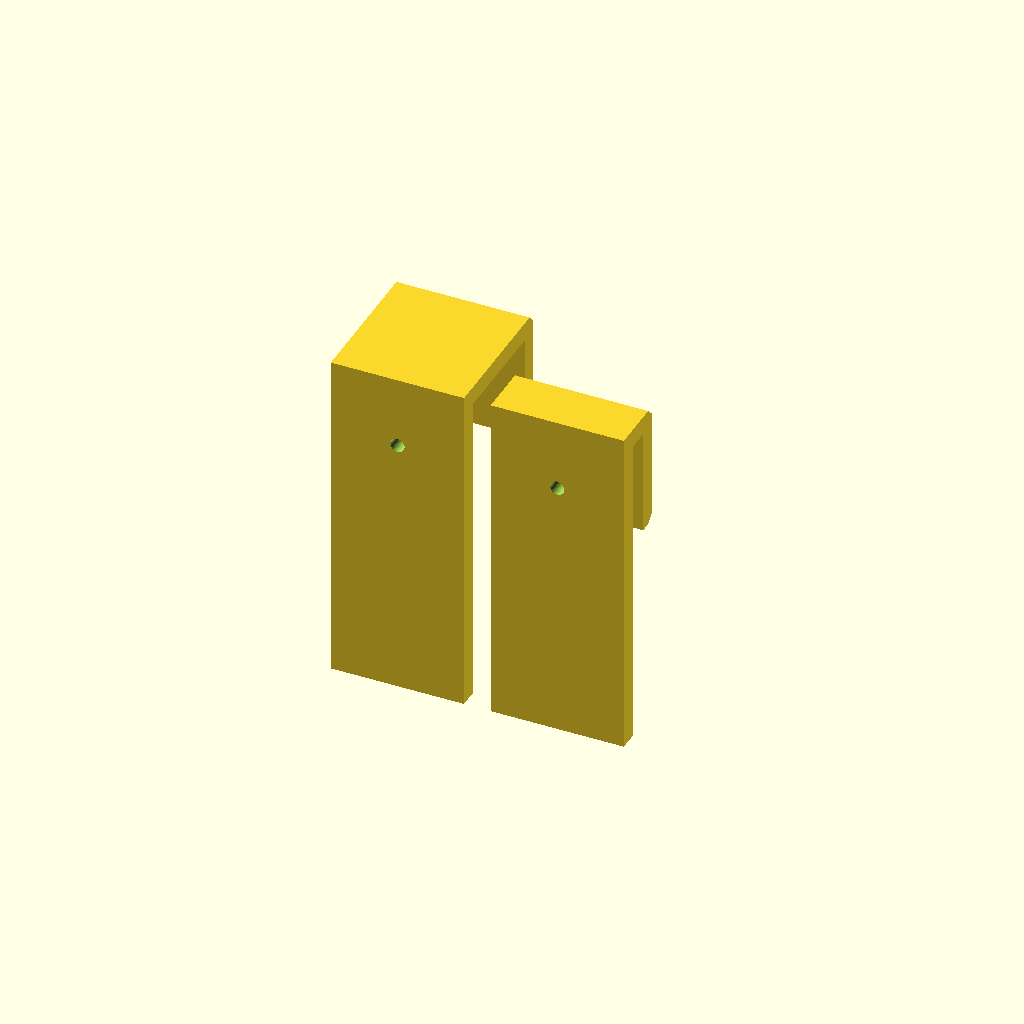
Cell 1: rendered with the file's own defaults.
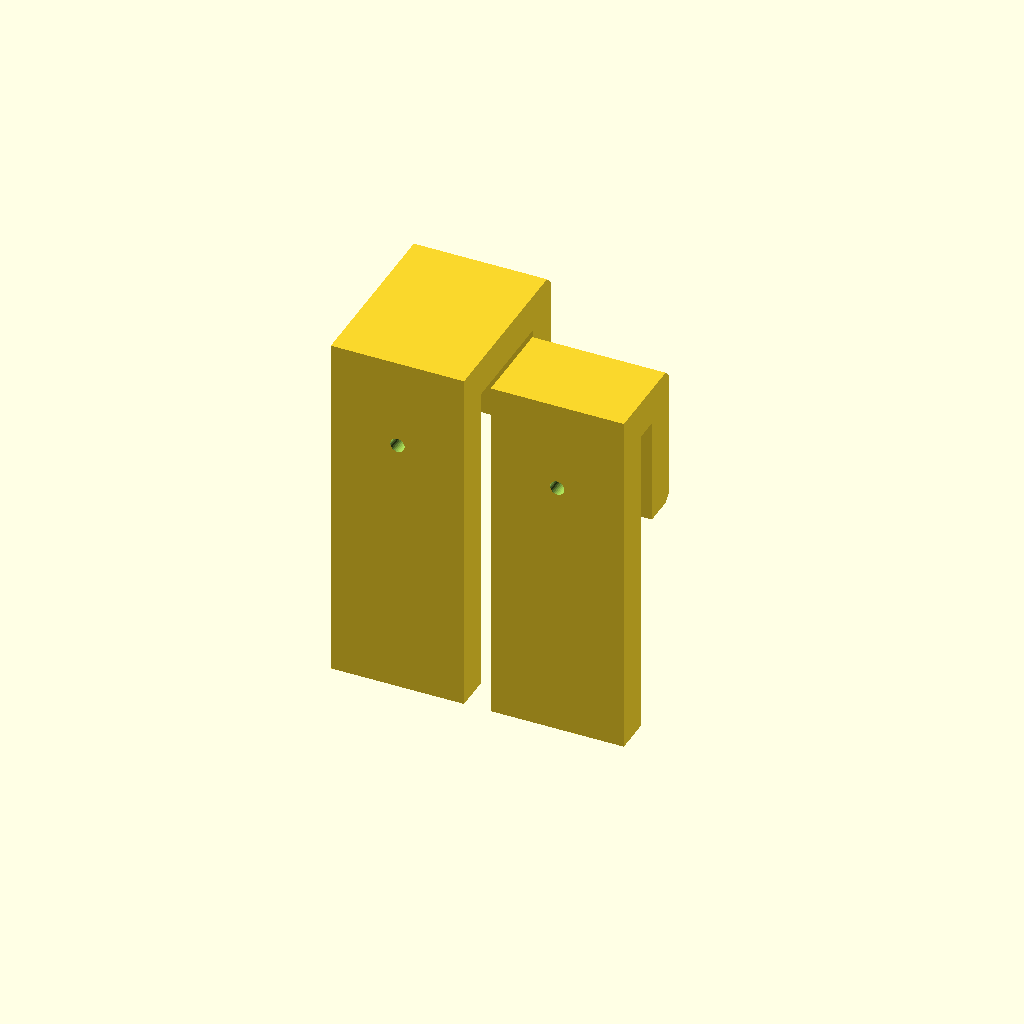
Cell 2: the same model with THICKNESS = 7.
All cells are drawn from one camera (rotation 55°, 0°, 25°, orthographic, colour scheme Cornfield), so only the parameter changes between them.
The OpenSCAD source (202310UniversalBoardBracket.scad):
// created by IndiePandaaaaa | Lukas

use <Parts/Screw.scad>

THICKNESS = 3.5;
TOLERANCE = 0.1;
CHAMFER = 1.5;
SCREW_OD = 3.5;
$fn = $preview ? 25 : 125;

BOARD_THICKNESS = 20.8;
MOUNT_HEIGHT = 20;

module top_mount() {
  rotate([90, 0, 90]) difference() {
      linear_extrude(SCREW_OD * 4) {
        polygon(
          [
            [0, CHAMFER],
            [CHAMFER, 0],
            [THICKNESS, 0],
            [THICKNESS, BOARD_THICKNESS],
            [THICKNESS + BOARD_THICKNESS + TOLERANCE, BOARD_THICKNESS],
            [THICKNESS + BOARD_THICKNESS + TOLERANCE, 0],
            [THICKNESS * 2 + BOARD_THICKNESS + TOLERANCE - CHAMFER, 0],
            [THICKNESS * 2 + BOARD_THICKNESS + TOLERANCE, CHAMFER],
            [THICKNESS * 2 + BOARD_THICKNESS + TOLERANCE, BOARD_THICKNESS + THICKNESS],
            [THICKNESS * 2 + BOARD_THICKNESS + TOLERANCE, BOARD_THICKNESS + THICKNESS + MOUNT_HEIGHT],
            [THICKNESS + BOARD_THICKNESS + TOLERANCE, BOARD_THICKNESS + THICKNESS + MOUNT_HEIGHT],
            [THICKNESS + BOARD_THICKNESS + TOLERANCE, BOARD_THICKNESS + THICKNESS],
            [CHAMFER, BOARD_THICKNESS + THICKNESS],
            [0, BOARD_THICKNESS + THICKNESS - CHAMFER],
          ]
        );
      }
      translate(
        [
          THICKNESS * 2 + BOARD_THICKNESS + TOLERANCE,
          BOARD_THICKNESS + MOUNT_HEIGHT + THICKNESS - SCREW_OD * 2,
          SCREW_OD * 2,
        ]
      ) rotate([0, 90, 0]) screw(SCREW_OD, 12, true);
    }
}

module vertical_mount(width = 28.5, height = 58.5, board_thickness = 20.8) {
  rotate([90, 0, 90]) linear_extrude(width) {
      polygon(
        [
          [0, 0],
          [THICKNESS, 0],
          [THICKNESS, height],
          [THICKNESS + board_thickness + TOLERANCE, height],
          [THICKNESS + board_thickness + TOLERANCE, height - MOUNT_HEIGHT],
          [THICKNESS * 2 + board_thickness + TOLERANCE - CHAMFER, height - MOUNT_HEIGHT],
          [THICKNESS * 2 + board_thickness + TOLERANCE, height - MOUNT_HEIGHT + CHAMFER],
          [THICKNESS * 2 + board_thickness + TOLERANCE, height + THICKNESS - CHAMFER],
          [THICKNESS * 2 + board_thickness + TOLERANCE - CHAMFER, height + THICKNESS],
          [0, height + THICKNESS],
        ]
      );
    }
}

module rodret_mount() {
  // IKEA RODRET smart home switch
  width = 28.5;
  height = 58.5;
  difference() {
    vertical_mount(width=width, height=height);
    for (i = [0:1]) {
      translate(v=[width / 2, -.1, 15 + i * 32.5]) rotate(a=90, v=[-1, 0, 0]) cylinder(h=5, r=2.7 / 2, center=false);
    }
  }
}

module bottle_holder(diameter = 20) {
  size = diameter + THICKNESS * 2 + TOLERANCE;
  union() {
    vertical_mount(width=size, height=diameter * 1.5);
    translate([0, -size / 2 + THICKNESS, 0]) union() {
        cube([size, size / 2, THICKNESS]);
        translate(v=[size / 2, 0, 0]) cylinder(h=THICKNESS, r=size / 2, center=false);
      }
    translate(v=[0, -size / 2 + THICKNESS, diameter]) difference() {
        union() {
          cube([size, size / 2, THICKNESS]);
          translate(v=[size / 2, 0, 0]) cylinder(h=THICKNESS, r=size / 2, center=false);
        }
        translate(v=[size / 2, 0, -diameter / 2])
          cylinder(h=diameter, r=(diameter + TOLERANCE) / 2, center=false);
      }
  }
}

module fan_holder(board_height, fan_diameter=140, standoff_depth = 25) {
  additional_height = 20;
  union() {
    vertical_mount(width = 25, height = additional_height + (board_height- fan_diameter)/2);

    // standoff
    difference() {
      translate(v=[0,-standoff_depth,0]) cube([THICKNESS, standoff_depth, additional_height]);

      // holes
      for (i=[0:2]) {
        hole_diameter = 3;
        translate(v=[-.1,-standoff_depth + hole_diameter, 5 + 5*i]) 
          rotate(a = 90, v=[0,1,0])
            cylinder(h=THICKNESS+.2, d=hole_diameter, center=false);
      }
    }
  }
}

module shower_backet() {
  handle_od = [23.7, 20.8, 30];
  tube_od = 16;
  depth = 40;
  width = 50;
  

    difference() {
      union() {
        rotate(a = 90, v = [0,0,1]) translate(v = [0,.1,0])  vertical_mount(width = depth, height = 75, board_thickness = 10);
        cube(size = [width, depth, handle_od[2]], center = false);
      }
      translate(v = [width - 15, (depth- tube_od)/2,-.1]) cube(size = [20, tube_od, handle_od[2]+.2], center = false);

      for (i=[0:1]) {
        rotate([0,10 + 10 *i,0]) 
        translate(v = [15 + handle_od[0]*0.5 * i, depth/2, 0]) 
        union() {
          translate(v = [0,0,-handle_od[2]+.1]) cylinder(h = handle_od[2], d=handle_od[1], center = false);
          cylinder(h = handle_od[2], d2=handle_od[0], d1=handle_od[1], center = false);
          translate(v = [0,0,handle_od[2]-.1]) cylinder(h = handle_od[2], d=handle_od[0], center = false);
        }

        for (j=[0:1]) {
          translate(v = [-THICKNESS,5 + (depth-10)*i,5 + (handle_od[2] - 10) *j]) 
            rotate(a = 90, v = [0,-1,0]) 
              rotate(a = 90, v = [0,0,-1]) 
              rotate(a = 180, v = [0,0,1*i]) 
              screw_with_nut_metric(12, diameter=3, square_channel = true, tolerance = .1);
              //screw(3, 20, true);
        }
      }
  }

}

module timmerflotte_mount(board_thickness = 20.8) {
  difference() {
    vertical_mount(width = 25, height = 60, board_thickness = board_thickness);

    translate(v = [12.5,-2.5,50]) rotate(a = 90, v = [1,0,0]) 
    screw(diameter = 2.7, length = 8, cutout_sample = false);
  }
}

// translate([ 10, 0, 0 ]) top_mount();
// translate([ 40, 0, 0 ]) vertical_mount(width=28.5, height=58.5);
// bottle_holder(25);
// rodret_mount();
// for (i=[0:1]) {mirror([i,0,0]) translate(v=[5*i,0,0]) fan_holder(board_height=155);}
// shower_backet();

timmerflotte_mount(board_thickness = 20.8);
translate(v = [30, 0,0]) timmerflotte_mount(board_thickness = 4.2);
Parameter table extracted from the source (name, type, default, range or options):
THICKNESS: number, default 3.5
TOLERANCE: number, default 0.1
CHAMFER: number, default 1.5
SCREW_OD: number, default 3.5
BOARD_THICKNESS: number, default 20.8
MOUNT_HEIGHT: number, default 20
